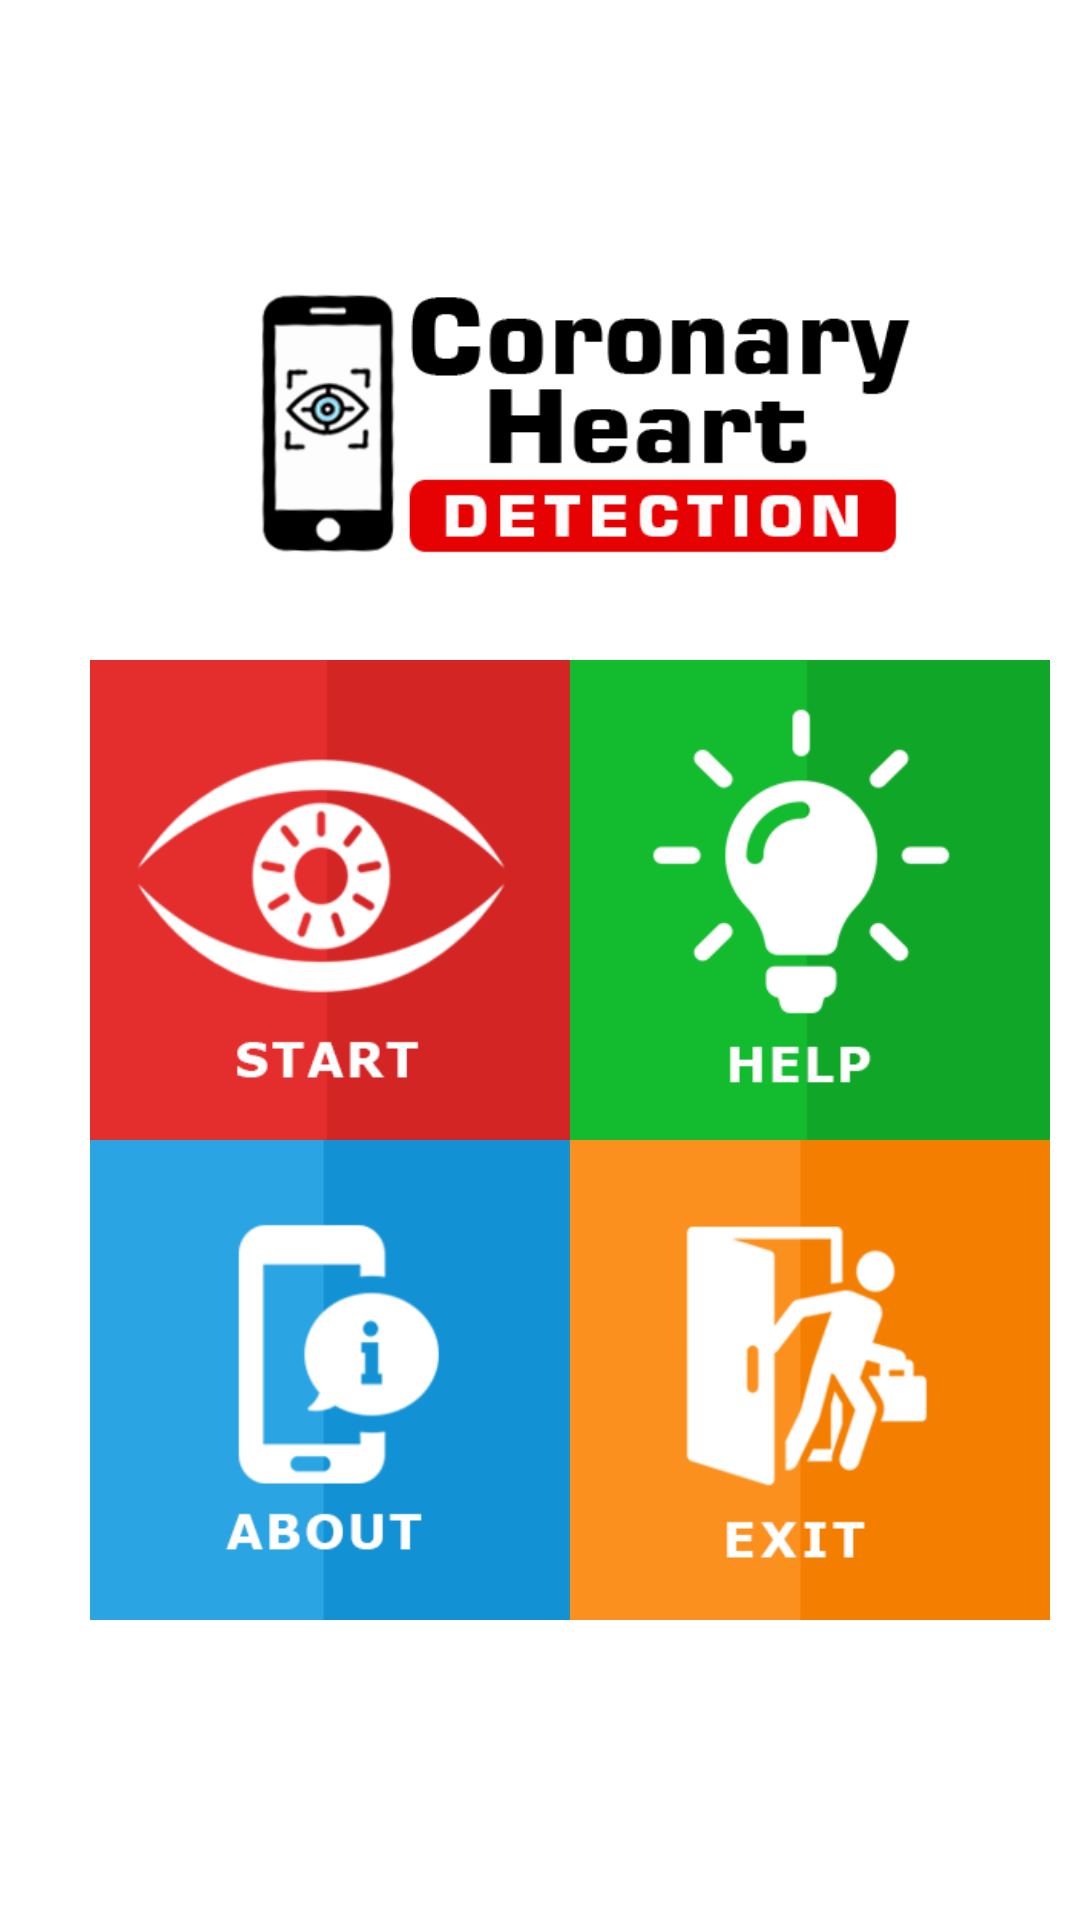

Here is an Android app screen rendered from its layout file. Give the layout XML and the strings, colors and styles it references.
<!-- AndroidManifest.xml: activity theme AppTheme.NoActionBar -->
<!-- res/layout/activity_main.xml -->
<?xml version="1.0" encoding="utf-8"?>
<android.support.design.widget.CoordinatorLayout xmlns:android="http://schemas.android.com/apk/res/android"
    xmlns:app="http://schemas.android.com/apk/res-auto"
    xmlns:tools="http://schemas.android.com/tools"
    android:layout_width="match_parent"
    android:layout_height="match_parent"
    android:background="#FFFFFF"
    android:fitsSystemWindows="true"
    tools:context="com.it.febrianadk.camera.MulaiActivity">

    <include layout="@layout/content_main" />

</android.support.design.widget.CoordinatorLayout>
<!-- res/layout/content_main.xml (included above) -->
<?xml version="1.0" encoding="utf-8"?>
<RelativeLayout xmlns:android="http://schemas.android.com/apk/res/android"
    xmlns:app="http://schemas.android.com/apk/res-auto"
    xmlns:tools="http://schemas.android.com/tools"
    android:layout_width="match_parent"
    android:layout_height="match_parent"
    android:background="#FFFFFF"
    android:fillViewport="true">

    <ImageView
        android:layout_width="250dp"
        android:layout_height="120dp"
        android:layout_marginLeft="65dp"
        android:layout_marginTop="80dp"
        android:src="@drawable/coronary_heart_logo"/>

    <GridLayout
        android:layout_width="match_parent"
        android:layout_height="wrap_content"
        android:layout_centerHorizontal="true"
        android:layout_centerVertical="true"
        android:layout_marginLeft="@dimen/activity_horizontal_margin"
        android:layout_marginRight="@dimen/activity_horizontal_margin"
        android:columnCount="2"
        android:paddingLeft="30dp"
        android:paddingTop="120dp"
        android:rowCount="3"
        tools:context="com.it.febrianadk.camera.MainActivity"
        tools:showIn="@layout/activity_main">


        <Button
            android:id="@+id/button"
            android:layout_width="160dp"
            android:layout_height="160dp"
            android:background="@drawable/start_btn" />

        <Button
            android:id="@+id/button2"
            android:layout_width="160dp"
            android:layout_height="160dp"
            android:layout_alignParentBottom="true"
            android:layout_alignStart="@+id/button"
            android:background="@drawable/help_btn" />

        <Button
            android:id="@+id/button3"
            android:layout_width="160dp"
            android:layout_height="160dp"
            android:layout_alignTop="@+id/button2"
            android:layout_toEndOf="@+id/button"
            android:background="@drawable/about_btn" />

        <Button
            android:id="@+id/button4"
            android:layout_width="160dp"
            android:layout_height="160dp"
            android:layout_alignParentEnd="true"
            android:layout_alignParentTop="true"
            android:background="@drawable/exit_btn" />

    </GridLayout>

</RelativeLayout>
<!-- resources referenced by this layout -->
<resources>
  <!-- drawable about_btn: png bitmap (drawable, 9213 bytes) -->
  <!-- drawable coronary_heart_logo: png bitmap (drawable, 20530 bytes) -->
  <!-- drawable exit_btn: png bitmap (drawable, 10817 bytes) -->
  <!-- drawable help_btn: png bitmap (drawable, 9462 bytes) -->
  <!-- drawable start_btn: png bitmap (drawable, 16794 bytes) -->
  <style name="AppTheme.NoActionBar">
          <item name="windowActionBar">false</item>
          <item name="windowNoTitle">true</item>
      </style>
</resources>
